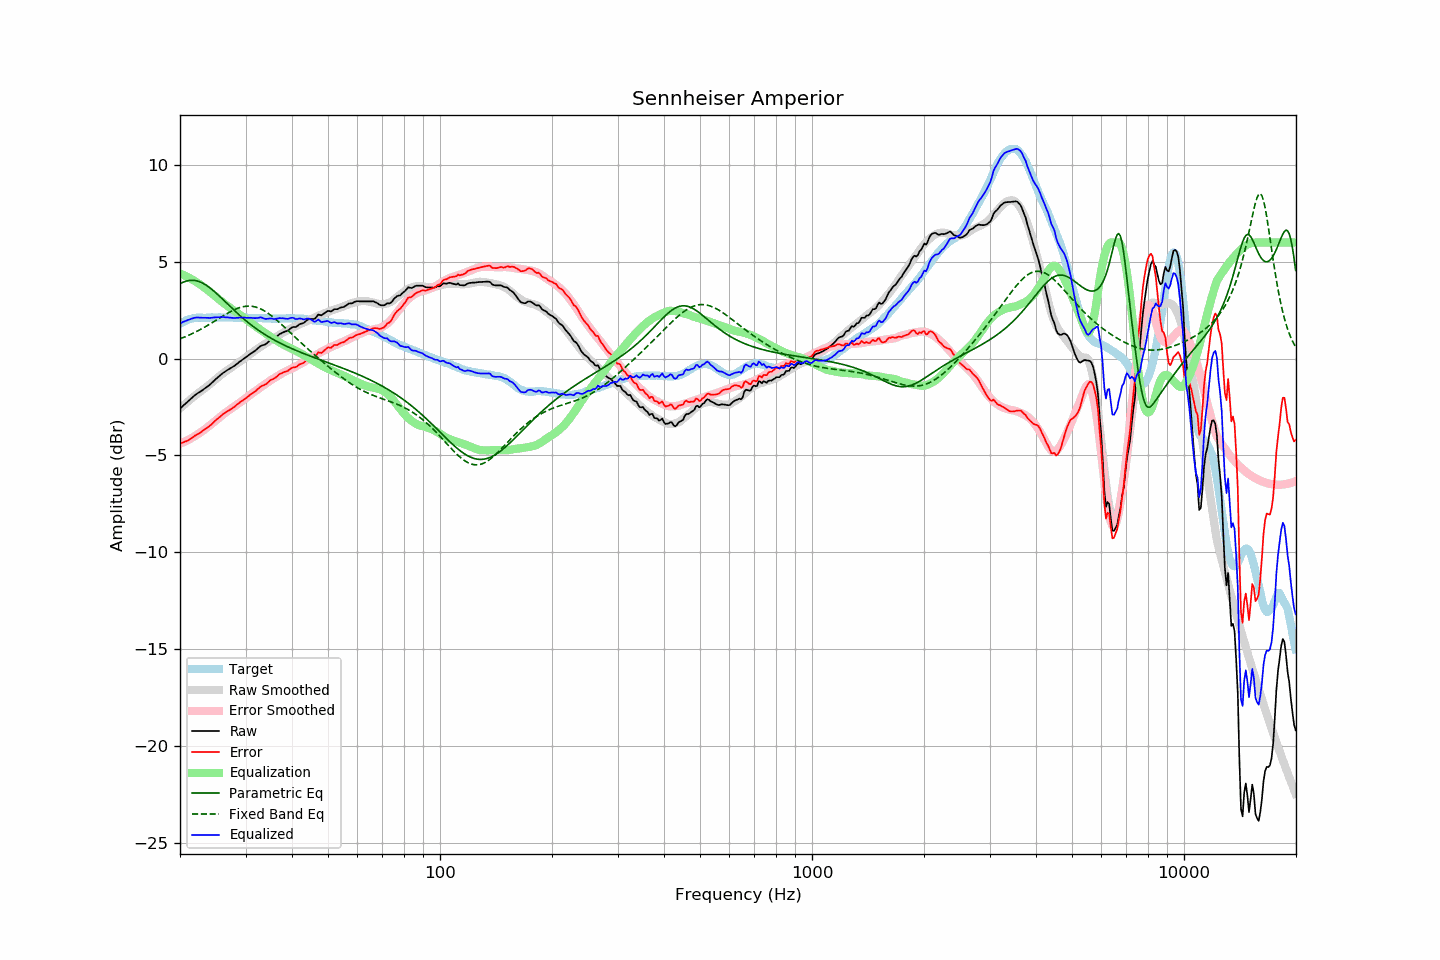

The table this chart was drawn from, first rows:
frequency, raw, error, smoothed, error_smoothed, equalization, parametric_eq, fixed_band_eq, equalized_raw, equalized_smoothed, target
20.00, -2.58, -4.38, -2.57, -4.40, 4.40, 3.87, 1.02, 1.82, 1.83, 1.80
20.20, -2.51, -4.36, -2.49, -4.36, 4.36, 3.91, 1.05, 1.85, 1.87, 1.85
20.40, -2.43, -4.33, -2.42, -4.32, 4.32, 3.95, 1.09, 1.90, 1.90, 1.90
20.61, -2.36, -4.29, -2.35, -4.29, 4.29, 3.98, 1.12, 1.93, 1.93, 1.93
20.81, -2.29, -4.27, -2.28, -4.25, 4.25, 4.00, 1.16, 1.96, 1.96, 1.98
21.02, -2.21, -4.23, -2.21, -4.20, 4.20, 4.02, 1.19, 2.00, 1.99, 2.02
21.23, -2.14, -4.18, -2.14, -4.16, 4.16, 4.04, 1.23, 2.02, 2.02, 2.04
21.44, -2.06, -4.11, -2.07, -4.11, 4.11, 4.04, 1.27, 2.06, 2.04, 2.06
21.66, -1.99, -4.07, -2.01, -4.07, 4.07, 4.04, 1.30, 2.08, 2.06, 2.08
21.87, -1.91, -3.99, -1.94, -4.02, 4.02, 4.04, 1.34, 2.11, 2.08, 2.09
22.09, -1.85, -3.95, -1.87, -3.96, 3.96, 4.02, 1.39, 2.12, 2.09, 2.11
22.31, -1.79, -3.90, -1.80, -3.91, 3.91, 4.00, 1.43, 2.13, 2.11, 2.12
22.54, -1.74, -3.85, -1.74, -3.86, 3.86, 3.97, 1.47, 2.12, 2.11, 2.12
22.76, -1.69, -3.80, -1.68, -3.80, 3.80, 3.94, 1.52, 2.11, 2.12, 2.12
22.99, -1.63, -3.73, -1.62, -3.74, 3.74, 3.90, 1.56, 2.11, 2.12, 2.11
23.22, -1.57, -3.67, -1.56, -3.68, 3.68, 3.86, 1.61, 2.11, 2.12, 2.11
23.45, -1.51, -3.61, -1.49, -3.62, 3.62, 3.81, 1.66, 2.11, 2.12, 2.11
23.69, -1.45, -3.56, -1.43, -3.55, 3.55, 3.75, 1.70, 2.10, 2.12, 2.11
23.92, -1.39, -3.50, -1.36, -3.49, 3.49, 3.69, 1.75, 2.10, 2.12, 2.11
24.16, -1.32, -3.44, -1.30, -3.42, 3.42, 3.63, 1.80, 2.10, 2.12, 2.12
24.40, -1.24, -3.37, -1.23, -3.35, 3.35, 3.56, 1.85, 2.11, 2.12, 2.13
24.65, -1.16, -3.28, -1.16, -3.28, 3.28, 3.49, 1.91, 2.12, 2.12, 2.12
24.89, -1.08, -3.20, -1.09, -3.21, 3.21, 3.42, 1.96, 2.13, 2.12, 2.12
25.14, -1.01, -3.13, -1.01, -3.14, 3.14, 3.34, 2.01, 2.13, 2.12, 2.12
25.39, -0.94, -3.07, -0.95, -3.07, 3.07, 3.27, 2.06, 2.14, 2.13, 2.13
25.65, -0.87, -3.00, -0.88, -3.01, 3.01, 3.19, 2.11, 2.14, 2.13, 2.13
25.91, -0.80, -2.92, -0.81, -2.94, 2.94, 3.11, 2.17, 2.14, 2.13, 2.12
26.16, -0.73, -2.85, -0.75, -2.88, 2.88, 3.03, 2.22, 2.15, 2.13, 2.12
26.43, -0.68, -2.80, -0.69, -2.81, 2.81, 2.95, 2.27, 2.13, 2.12, 2.12
26.69, -0.62, -2.74, -0.63, -2.75, 2.75, 2.87, 2.32, 2.13, 2.12, 2.12
26.96, -0.57, -2.70, -0.57, -2.69, 2.69, 2.79, 2.36, 2.12, 2.12, 2.13
27.23, -0.52, -2.65, -0.51, -2.63, 2.63, 2.71, 2.41, 2.11, 2.12, 2.13
27.50, -0.47, -2.59, -0.46, -2.58, 2.58, 2.63, 2.45, 2.11, 2.12, 2.13
27.77, -0.42, -2.53, -0.40, -2.52, 2.52, 2.55, 2.49, 2.10, 2.12, 2.12
28.05, -0.37, -2.48, -0.34, -2.46, 2.46, 2.47, 2.53, 2.09, 2.12, 2.12
28.33, -0.30, -2.40, -0.29, -2.40, 2.40, 2.39, 2.57, 2.10, 2.11, 2.10
28.62, -0.24, -2.34, -0.23, -2.34, 2.34, 2.32, 2.60, 2.11, 2.11, 2.10
28.90, -0.17, -2.28, -0.17, -2.29, 2.29, 2.24, 2.63, 2.12, 2.11, 2.11
29.19, -0.11, -2.21, -0.11, -2.23, 2.23, 2.17, 2.66, 2.12, 2.11, 2.10
29.48, -0.05, -2.17, -0.05, -2.17, 2.17, 2.09, 2.68, 2.12, 2.11, 2.12
29.78, 0.01, -2.10, 0.01, -2.10, 2.10, 2.02, 2.69, 2.12, 2.11, 2.11
30.08, 0.07, -2.05, 0.07, -2.04, 2.04, 1.95, 2.70, 2.11, 2.11, 2.12
30.38, 0.13, -1.98, 0.14, -1.97, 1.97, 1.89, 2.71, 2.10, 2.11, 2.11
30.68, 0.19, -1.91, 0.20, -1.91, 1.91, 1.82, 2.71, 2.10, 2.11, 2.11
30.99, 0.26, -1.84, 0.26, -1.85, 1.85, 1.75, 2.71, 2.11, 2.11, 2.11
31.30, 0.31, -1.79, 0.32, -1.79, 1.79, 1.69, 2.70, 2.10, 2.11, 2.10
31.61, 0.36, -1.74, 0.38, -1.73, 1.73, 1.63, 2.68, 2.09, 2.10, 2.10
31.93, 0.42, -1.68, 0.43, -1.67, 1.67, 1.57, 2.66, 2.09, 2.10, 2.10
32.24, 0.49, -1.60, 0.49, -1.61, 1.61, 1.51, 2.64, 2.10, 2.10, 2.09
32.57, 0.56, -1.54, 0.55, -1.55, 1.55, 1.45, 2.61, 2.11, 2.09, 2.10
32.89, 0.64, -1.45, 0.60, -1.49, 1.49, 1.39, 2.57, 2.13, 2.09, 2.10
33.22, 0.68, -1.40, 0.65, -1.43, 1.43, 1.34, 2.53, 2.12, 2.09, 2.09
33.55, 0.70, -1.38, 0.71, -1.37, 1.37, 1.29, 2.49, 2.08, 2.08, 2.08
33.89, 0.73, -1.34, 0.76, -1.32, 1.32, 1.23, 2.44, 2.05, 2.08, 2.07
34.23, 0.79, -1.29, 0.82, -1.26, 1.26, 1.18, 2.39, 2.05, 2.08, 2.08
34.57, 0.86, -1.21, 0.87, -1.20, 1.20, 1.13, 2.33, 2.06, 2.07, 2.07
34.92, 0.93, -1.14, 0.93, -1.14, 1.14, 1.08, 2.27, 2.08, 2.07, 2.07
35.27, 0.98, -1.08, 0.98, -1.09, 1.09, 1.04, 2.20, 2.07, 2.07, 2.07
35.62, 1.01, -1.05, 1.03, -1.04, 1.04, 0.99, 2.14, 2.05, 2.07, 2.06
35.97, 1.05, -1.01, 1.08, -0.99, 0.99, 0.94, 2.07, 2.04, 2.06, 2.06
... 635 more rows
